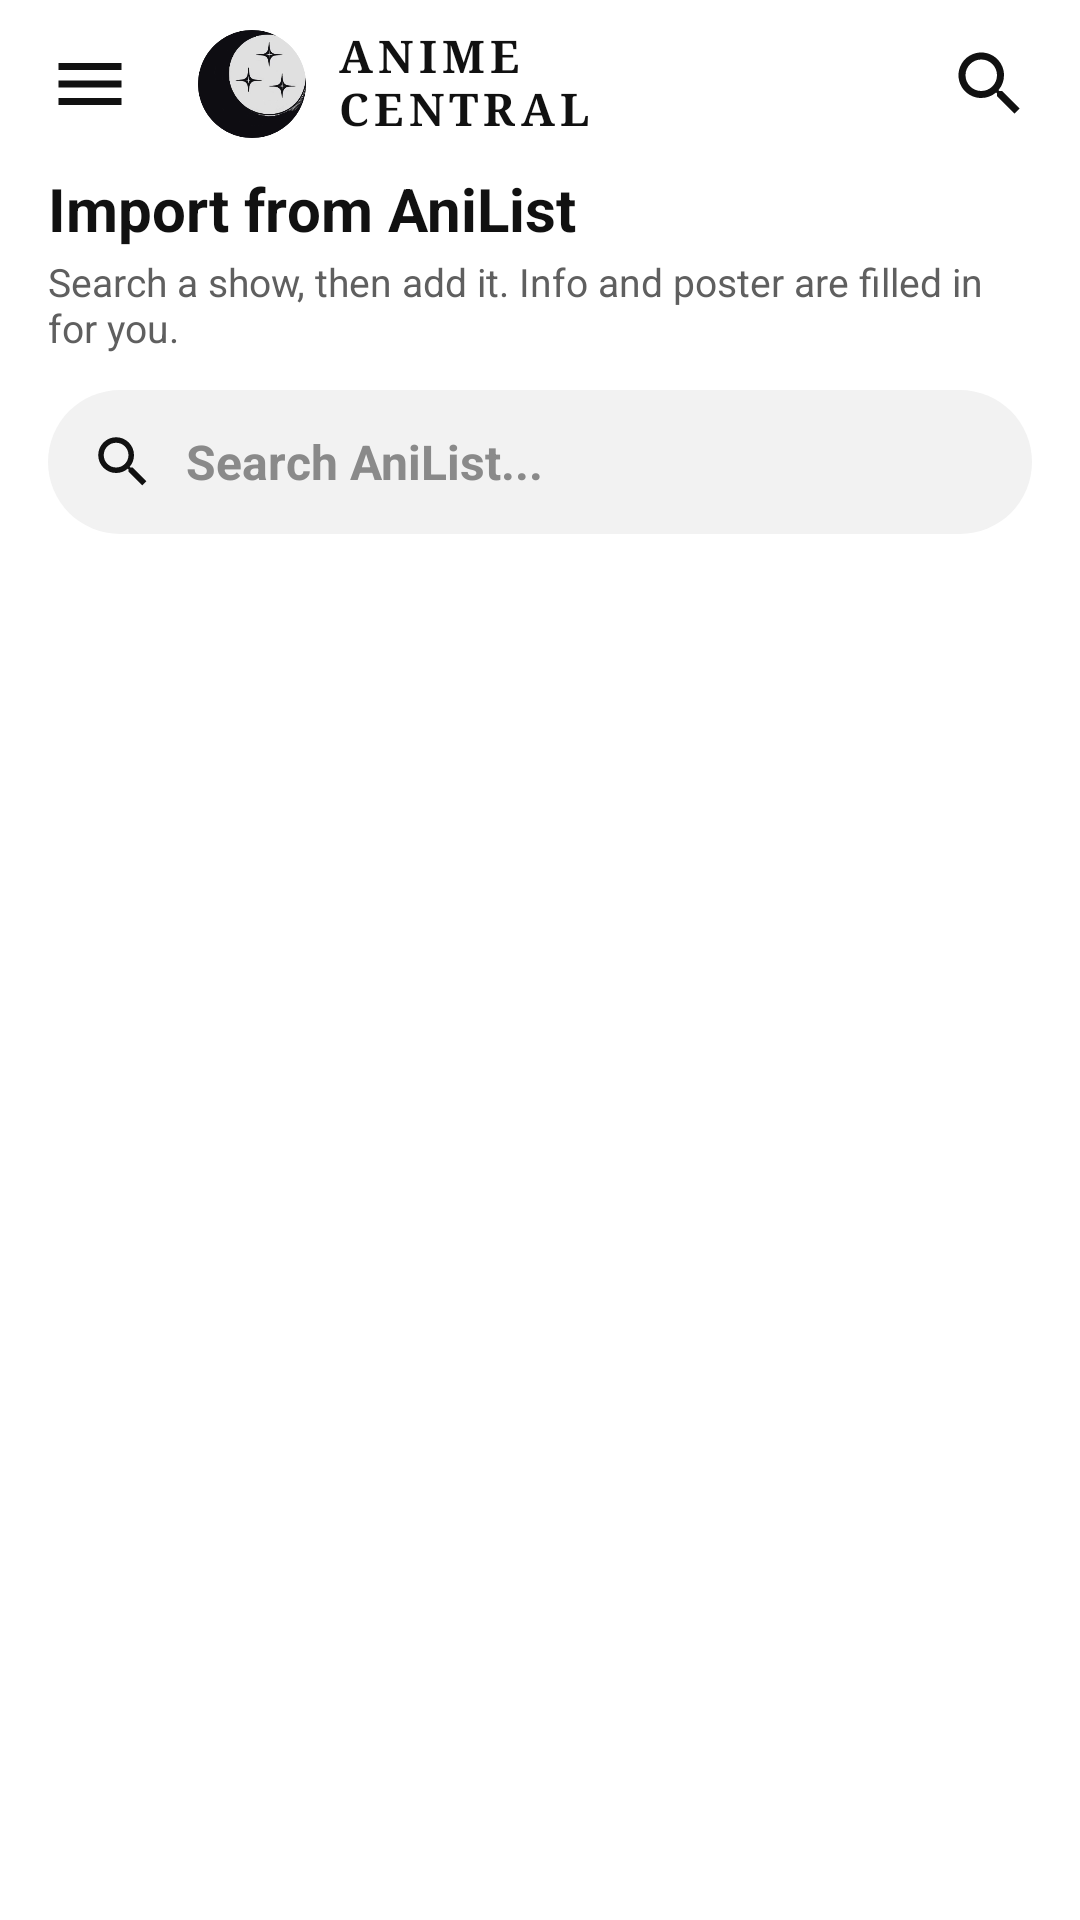

This screen was rendered from an Android layout file. Write that file and the resources it references.
<!-- AndroidManifest.xml: application theme Theme.AnimecentralApp -->
<!-- res/layout/fragment_import.xml -->
<?xml version="1.0" encoding="utf-8"?>
<LinearLayout xmlns:android="http://schemas.android.com/apk/res/android"
    android:layout_width="match_parent"
    android:layout_height="match_parent"
    android:background="@color/ac_bg"
    android:orientation="vertical">

    <include
        android:id="@+id/top_bar"
        layout="@layout/layout_top_bar" />

    <TextView
        android:layout_width="match_parent"
        android:layout_height="wrap_content"
        android:layout_marginHorizontal="16dp"
        android:text="Import from AniList"
        android:textColor="@color/ac_text"
        android:textSize="20sp"
        android:textStyle="bold" />

    <TextView
        android:layout_width="match_parent"
        android:layout_height="wrap_content"
        android:layout_marginHorizontal="16dp"
        android:layout_marginTop="2dp"
        android:text="Search a show, then add it. Info and poster are filled in for you."
        android:textColor="@color/ac_text_dim"
        android:textSize="13sp" />

    
    <LinearLayout
        android:layout_width="match_parent"
        android:layout_height="48dp"
        android:layout_marginHorizontal="16dp"
        android:layout_marginTop="12dp"
        android:background="@drawable/ac_search_field"
        android:gravity="center_vertical"
        android:orientation="horizontal"
        android:paddingHorizontal="14dp">

        <ImageView
            android:layout_width="22dp"
            android:layout_height="22dp"
            android:importantForAccessibility="no"
            android:src="@drawable/ic_search" />

        <EditText
            android:id="@+id/import_query"
            android:layout_width="0dp"
            android:layout_height="match_parent"
            android:layout_marginStart="10dp"
            android:layout_weight="1"
            android:background="@null"
            android:hint="Search AniList..."
            android:imeOptions="actionSearch"
            android:inputType="text"
            android:maxLines="1"
            android:textColor="@color/ac_text"
            android:textColorHint="@color/ac_text_hint"
            android:textSize="16sp"
            android:textStyle="bold" />
    </LinearLayout>

    <FrameLayout
        android:layout_width="match_parent"
        android:layout_height="0dp"
        android:layout_marginTop="8dp"
        android:layout_weight="1">

        <androidx.recyclerview.widget.RecyclerView
            android:id="@+id/import_recycler"
            android:layout_width="match_parent"
            android:layout_height="match_parent"
            android:clipToPadding="false"
            android:paddingHorizontal="16dp"
            android:paddingBottom="16dp" />

        <TextView
            android:id="@+id/import_message"
            android:layout_width="wrap_content"
            android:layout_height="wrap_content"
            android:layout_gravity="center_horizontal"
            android:layout_marginTop="40dp"
            android:textColor="@color/ac_text_dim"
            android:textSize="14sp"
            android:visibility="gone" />

        <ProgressBar
            android:id="@+id/import_progress"
            style="?android:attr/progressBarStyleSmall"
            android:layout_width="28dp"
            android:layout_height="28dp"
            android:layout_gravity="center_horizontal"
            android:layout_marginTop="32dp"
            android:visibility="gone" />
    </FrameLayout>
</LinearLayout>
<!-- res/layout/layout_top_bar.xml (included above) -->
<?xml version="1.0" encoding="utf-8"?>
<LinearLayout xmlns:android="http://schemas.android.com/apk/res/android"
    android:layout_width="match_parent"
    android:layout_height="56dp"
    android:gravity="center_vertical"
    android:orientation="horizontal"
    android:paddingHorizontal="6dp">

    <ImageView
        android:id="@+id/menu_btn"
        android:layout_width="48dp"
        android:layout_height="48dp"
        android:padding="10dp"
        android:background="?attr/selectableItemBackgroundBorderless"
        android:clickable="true"
        android:focusable="true"
        android:contentDescription="Menu"
        android:src="@drawable/ic_menu" />

    
    <LinearLayout
        android:id="@+id/top_bar_brand"
        android:layout_width="wrap_content"
        android:layout_height="match_parent"
        android:layout_marginStart="12dp"
        android:gravity="center_vertical"
        android:orientation="horizontal">

        <ImageView
            android:id="@+id/top_bar_logo"
            android:layout_width="36dp"
            android:layout_height="36dp"
            android:contentDescription="Anime Central logo"
            android:src="@drawable/ac_logo_themed" />

        <LinearLayout
            android:layout_width="wrap_content"
            android:layout_height="wrap_content"
            android:layout_marginStart="10dp"
            android:orientation="vertical">

            <TextView
                android:layout_width="wrap_content"
                android:layout_height="wrap_content"
                android:fontFamily="serif"
                android:includeFontPadding="false"
                android:letterSpacing="0.12"
                android:text="ANIME"
                android:textColor="@color/ac_text"
                android:textSize="15sp"
                android:textStyle="bold" />

            <TextView
                android:layout_width="wrap_content"
                android:layout_height="wrap_content"
                android:fontFamily="serif"
                android:includeFontPadding="false"
                android:letterSpacing="0.12"
                android:text="CENTRAL"
                android:textColor="@color/ac_text"
                android:textSize="15sp"
                android:textStyle="bold" />
        </LinearLayout>
    </LinearLayout>

    <View
        android:layout_width="0dp"
        android:layout_height="match_parent"
        android:layout_weight="1" />

    <ImageView
        android:id="@+id/search_icon"
        android:layout_width="48dp"
        android:layout_height="48dp"
        android:padding="10dp"
        android:background="?attr/selectableItemBackgroundBorderless"
        android:clickable="true"
        android:focusable="true"
        android:contentDescription="Search"
        android:src="@drawable/ic_search" />
</LinearLayout>
<!-- resources referenced by this layout -->
<resources>
  <color name="ac_bg">#FFFFFF</color>
  <color name="ac_text">#111111</color>
  <color name="ac_text_dim">#5F5F5F</color>
  <color name="ac_text_hint">#8A8A8A</color>
  <!-- drawable ac_logo_themed (drawable) -->
  <?xml version="1.0" encoding="utf-8"?>
  <bitmap xmlns:android="http://schemas.android.com/apk/res/android"
      android:src="@drawable/ac_logo_negative" />
  <!-- drawable ac_search_field (drawable) -->
  <?xml version="1.0" encoding="utf-8"?>
  <shape xmlns:android="http://schemas.android.com/apk/res/android" android:shape="rectangle">
      <solid android:color="@color/ac_field" />
      <corners android:radius="24dp" />
  </shape>
  <!-- drawable ic_menu (drawable) -->
  <?xml version="1.0" encoding="utf-8"?>
  <vector xmlns:android="http://schemas.android.com/apk/res/android"
      android:width="24dp"
      android:height="24dp"
      android:viewportWidth="24"
      android:viewportHeight="24">
      <path android:fillColor="@color/ac_icon" android:pathData="M3,18h18v-2H3v2zM3,13h18v-2H3v2zM3,6v2h18V6H3z" />
  </vector>
  <!-- drawable ic_search (drawable) -->
  <?xml version="1.0" encoding="utf-8"?>
  <vector xmlns:android="http://schemas.android.com/apk/res/android"
      android:width="24dp"
      android:height="24dp"
      android:viewportWidth="24"
      android:viewportHeight="24">
      <path android:fillColor="@color/ac_icon" android:pathData="M15.5,14h-0.79l-0.28,-0.27C15.41,12.59 16,11.11 16,9.5 16,5.91 13.09,3 9.5,3S3,5.91 3,9.5 5.91,16 9.5,16c1.61,0 3.09,-0.59 4.23,-1.57l0.27,0.28v0.79l5,4.99L20.49,19l-4.99,-5zM9.5,14C7.01,14 5,11.99 5,9.5S7.01,5 9.5,5 14,7.01 14,9.5 11.99,14 9.5,14z" />
  </vector>
  <style name="Theme.AnimecentralApp" parent="Theme.Material3.DayNight.NoActionBar">
          <item name="android:statusBarColor">@android:color/black</item>
          <item name="android:windowBackground">@color/ac_bg</item>
      </style>
  <!-- drawable ac_logo_negative: png bitmap (drawable-nodpi, 23383 bytes) -->
  <color name="ac_field">#F2F2F2</color>
  <color name="ac_icon">#111111</color>
</resources>
